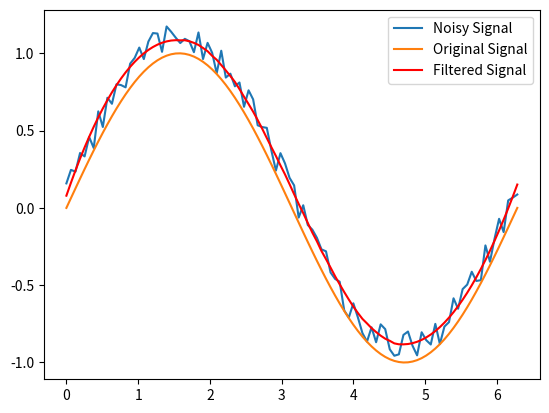

This chart was generated by the following Python code:
#!/usr/bin/env python

import numpy as np
import matplotlib.pyplot as plt
from scipy.signal import savgol_filter


def demo_fit(example=1):
    r"""Smooth data with a Savitzky-Golay filter.

    Example 1
    ---------
    t = np.linspace(-4, 4, 500)
    y = np.exp( -t**2 ) + np.random.normal(0, 0.05, t.shape)
    ysg = savgol_filter(y, 31, 4)

    plt.plot(t, y, label='Noisy signal')
    plt.plot(t, np.exp(-t**2), 'k', lw=1.5, label='Original signal')
    plt.plot(t, ysg, 'r', label='Filtered signal')
    plt.legend()
    plt.show()

    Example 2
    ---------
    x = np.linspace(0, 2 * np.pi, 100)
    y = np.sin(x) + np.random.random(100) * 0.2
    yhat = savgol_filter(y, 51, 3)  # window size 51, polynomial order 3

    plt.plot(x, y, label='Noisy Signal')
    plt.plot(x, yhat, color='red', label='Filtered Signal')
    plt.legend()
    plt.show()

    References
    ----------
    .. [1] A. Savitzky, M. J. E. Golay, Smoothing and Differentiation of
       Data by Simplified Least Squares Procedures. Analytical
       Chemistry, 1964, 36 (8), pp 1627-1639.
    .. [2] Numerical Recipes 3rd Edition: The Art of Scientific Computing
       W.H. Press, S.A. Teukolsky, W.T. Vetterling, B.P. Flannery
       Cambridge University Press ISBN-13: 9780521880688
    """

    if example==1:
        t = np.linspace(-4, 4, 500)
        y = np.exp( -t**2 ) + np.random.normal(0, 0.05, t.shape)
        ysg = savgol_filter(y, 31, 4)

        plt.plot(t, y, label='Noisy signal')
        plt.plot(t, np.exp(-t**2), 'k', lw=1.5, label='Original signal')
        plt.plot(t, ysg, 'r', label='Filtered signal')
        plt.legend()
        plt.show()
    elif example==2:
        x = np.linspace(0, 2 * np.pi, 100)
        y = np.sin(x) + np.random.random(100) * 0.2
        yhat = savgol_filter(y, 51, 3)  # window size 51, polynomial order 3

        # TODO find out why Filtered Signal does not have "near zero" mean close to Original Signal's zero mean
        plt.plot(x, y, label='Noisy Signal')
        plt.plot(x, np.sin(x), label='Original Signal')
        plt.plot(x, yhat, color='red', label='Filtered Signal')
        plt.legend()
        plt.show()
    else:
        raise Exception('there is no example #%d' % example)

if __name__ == '__main__':
    demo_fit(example=2)
